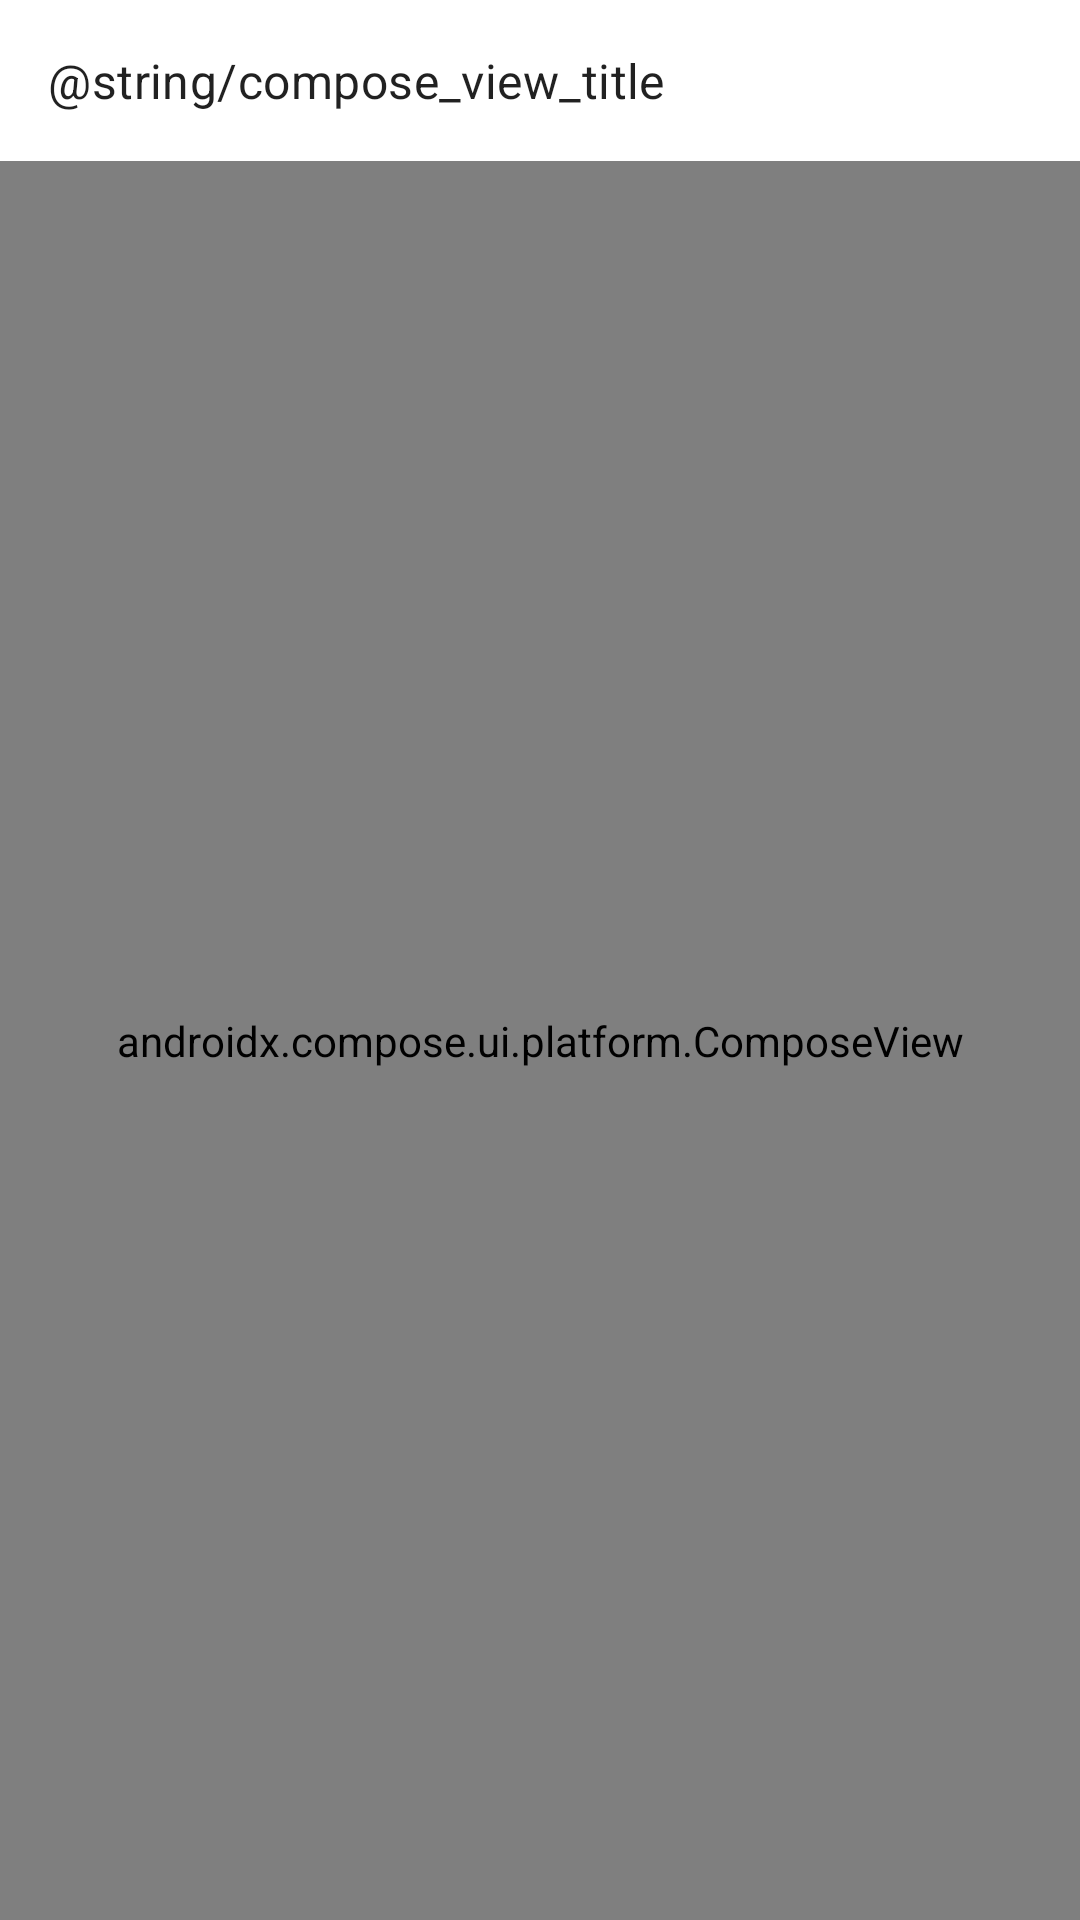

Write the Android layout XML for this screen, with the resource values it uses.
<!-- AndroidManifest.xml: application theme Theme.ViewInterop -->
<!-- res/layout/activity_compose_view.xml -->
<?xml version="1.0" encoding="utf-8"?>
<androidx.constraintlayout.widget.ConstraintLayout xmlns:android="http://schemas.android.com/apk/res/android"
    xmlns:app="http://schemas.android.com/apk/res-auto"
    android:layout_width="match_parent"
    android:layout_height="match_parent">

    <TextView
        android:id="@+id/title"
        style="@style/TextAppearance.MaterialComponents.Subtitle1"
        android:layout_width="0dp"
        android:layout_height="wrap_content"
        android:autoLink="web"
        android:padding="16dp"
        android:text="@string/compose_view_title"
        app:layout_constraintEnd_toEndOf="parent"
        app:layout_constraintStart_toStartOf="parent"
        app:layout_constraintTop_toTopOf="parent" />

    <androidx.compose.ui.platform.ComposeView
        android:id="@+id/compose_view"
        android:layout_width="0dp"
        android:layout_height="0dp"
        app:layout_constraintBottom_toBottomOf="parent"
        app:layout_constraintEnd_toEndOf="parent"
        app:layout_constraintStart_toStartOf="parent"
        app:layout_constraintTop_toBottomOf="@id/title" />

</androidx.constraintlayout.widget.ConstraintLayout>
<!-- resources referenced by this layout -->
<resources>
  <style name="Theme.ViewInterop" parent="Theme.MaterialComponents.Light.NoActionBar">
          <item name="android:statusBarColor">@android:color/transparent</item>
          <item name="android:navigationBarColor">@android:color/transparent</item>
          <item name="android:windowLightNavigationBar" tools:targetApi="o_mr1">true</item>
          <item name="android:windowLightStatusBar">true</item>
      </style>
</resources>
